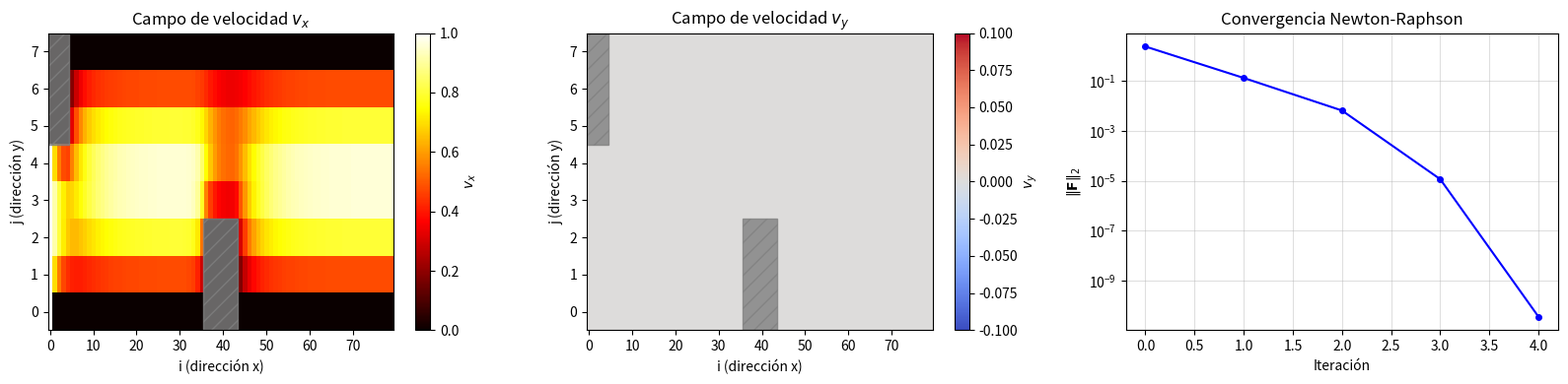

This figure's Python source:
import numpy as np
from scipy.sparse import lil_matrix
from scipy.sparse.linalg import spsolve
import matplotlib.pyplot as plt
import matplotlib.patches as patches

# ─────────────────────────────────────────────────────────────────
# Parámetros
# ─────────────────────────────────────────────────────────────────
Nx = 80       # índices i: 0..79
Ny = 8        # índices j: 0..7
N  = Nx * Ny  # 1280 total (640 por componente)

# Gradiente de presión virtual para sostener el flujo frente a la viscosidad = 1
dpdx = 0.04  

# ─────────────────────────────────────────────────────────────────
# Nueva Definición de Obstáculos (Esquinas especificadas)
# ─────────────────────────────────────────────────────────────────
def es_obstaculo(i, j):
    # Obstáculo 1: Esquinas (j=7, i=0) a (j=5, i=4) -> Superior izquierda
    if (0 <= i <= 4) and (5 <= j <= 7):
        return True
    # Obstáculo 2: Esquinas (j=0, i=36) a (j=2, i=43) -> Inferior central
    if (36 <= i <= 43) and (0 <= j <= 2):
        return True
    return False

def idx(i, j, comp=0):
    return comp * N + i * Ny + j

def unpack(x):
    vx = x[:N].reshape((Nx, Ny))
    vy = x[N:].reshape((Nx, Ny))
    return vx, vy

# ─────────────────────────────────────────────────────────────────
# Vector de residuos F(x)
# ─────────────────────────────────────────────────────────────────
def F_vector(x):
    vx, vy = unpack(x)
    F = np.zeros(2 * N)

    for i in range(Nx):
        for j in range(Ny):
            k_vx = idx(i, j, 0)
            k_vy = idx(i, j, 1)

            # 1. Zonas con obstáculos (Velocidad nula)
            if es_obstaculo(i, j):
                F[k_vx] = vx[i, j] - 0.0
                F[k_vy] = vy[i, j] - 0.0

            # 2. Entrada del canal (Condición de frontera izquierda)
            elif i == 0:
                F[k_vx] = vx[i, j] - 1.0  
                F[k_vy] = vy[i, j] - 0.0

            # 3. Paredes fijas (Superior e Inferior)
            elif j == 0 or j == Ny - 1:
                F[k_vx] = vx[i, j] - 0.0  
                F[k_vy] = vy[i, j] - 0.0

            # 4. Salida libre (Frontera derecha)
            elif i == Nx - 1:
                F[k_vx] = vx[i, j] - vx[i-1, j]
                F[k_vy] = vy[i, j] - vy[i-1, j]

            # 5. Volumen de control interno libre
            else:
                # Componente X (con dpdx acoplado)
                F[k_vx] = 0.25*(vx[i+1,j] + vx[i-1,j] + vx[i,j+1] + vx[i,j-1]
                       - 0.5*vx[i,j]*(vx[i+1,j] - vx[i-1,j])
                       - 0.5*vy[i,j]*(vx[i,j+1] - vx[i,j-1])) - vx[i,j] + dpdx

                # Componente Y
                F[k_vy] = 0.25*(vy[i+1,j] + vy[i-1,j] + vy[i,j+1] + vy[i,j-1]
                       - 0.5*vx[i,j]*(vy[i+1,j] - vy[i-1,j])
                       - 0.5*vy[i,j]*(vy[i,j+1] - vy[i,j-1])) - vy[i,j]
    return F

# ─────────────────────────────────────────────────────────────────
# Matriz Jacobiana J(x)
# ─────────────────────────────────────────────────────────────────
def jacobiana(x):
    vx, vy = unpack(x)
    J = lil_matrix((2*N, 2*N))

    for i in range(Nx):
        for j in range(Ny):
            k_vx = idx(i, j, 0)
            k_vy = idx(i, j, 1)

            if es_obstaculo(i, j) or (i == 0) or (j == 0 or j == Ny - 1):
                J[k_vx, idx(i, j, 0)] = 1.0
                J[k_vy, idx(i, j, 1)] = 1.0

            elif i == Nx - 1:
                J[k_vx, idx(i, j, 0)] = 1.0
                J[k_vx, idx(i-1, j, 0)] = -1.0
                J[k_vy, idx(i, j, 1)] = 1.0
                J[k_vy, idx(i-1, j, 1)] = -1.0

            else:
                # Fila de vx
                J[k_vx, idx(i,   j,   0)] = 0.25*(-0.5*(vx[i+1,j]-vx[i-1,j])) - 1
                J[k_vx, idx(i+1, j,   0)] = 0.25*(1 - 0.5*vx[i,j])
                J[k_vx, idx(i-1, j,   0)] = 0.25*(1 + 0.5*vx[i,j])
                J[k_vx, idx(i,   j+1, 0)] = 0.25*(1 - 0.5*vy[i,j])
                J[k_vx, idx(i,   j-1, 0)] = 0.25*(1 + 0.5*vy[i,j])
                J[k_vx, idx(i,   j,   1)] = 0.25*(-0.5*(vx[i,j+1]-vx[i,j-1]))

                # Fila de vy
                J[k_vy, idx(i,   j,   1)] = 0.25*(-0.5*(vy[i,j+1]-vy[i,j-1])) - 1
                J[k_vy, idx(i+1, j,   1)] = 0.25*(1 - 0.5*vx[i,j])
                J[k_vy, idx(i-1, j,   1)] = 0.25*(1 + 0.5*vx[i,j])
                J[k_vy, idx(i,   j+1, 1)] = 0.25*(1 - 0.5*vy[i,j])
                J[k_vy, idx(i,   j-1, 1)] = 0.25*(1 + 0.5*vy[i,j])
                J[k_vy, idx(i,   j,   0)] = 0.25*(-0.5*(vy[i+1,j]-vy[i-1,j]))

    return J.tocsr()

# ─────────────────────────────────────────────────────────────────
# Solucionador Newton-Raphson
# ─────────────────────────────────────────────────────────────────
def newton_raphson(tol=1e-6, max_iter=50):
    x = np.zeros(2 * N)  
    historial = []

    print(f"{'Iter':>5}  {'||F||':>12}")
    print("-" * 20)

    for n in range(max_iter):
        Fval = F_vector(x)
        norma = np.linalg.norm(Fval)
        historial.append(norma)
        print(f"{n:>5}  {norma:>12.6e}")

        if norma < tol:
            print(f"\nConvergió con éxito en {n} iteraciones.")
            break

        J = jacobiana(x)
        dx = spsolve(J, -Fval)
        x = x + dx
    else:
        print("\nNo se alcanzó la convergencia estricta.")

    return x, historial

# ─────────────────────────────────────────────────────────────────
# Renderizado de Gráficas y Parches
# ─────────────────────────────────────────────────────────────────
def graficar(x, historial):
    vx, vy = unpack(x)

    fig, axes = plt.subplots(1, 3, figsize=(16, 4))

    # Canal Vx
    im0 = axes[0].imshow(vx.T, origin='lower', aspect='auto', cmap='hot')
    axes[0].set_title(r'Campo de velocidad $v_x$')
    axes[0].set_xlabel('i (dirección x)')
    axes[0].set_ylabel('j (dirección y)')
    plt.colorbar(im0, ax=axes[0], label=r'$v_x$')

    # Canal Vy
    im1 = axes[1].imshow(vy.T, origin='lower', aspect='auto', cmap='coolwarm')
    axes[1].set_title(r'Campo de velocidad $v_y$')
    axes[1].set_xlabel('i (dirección x)')
    axes[1].set_ylabel('j (dirección y)')
    plt.colorbar(im1, ax=axes[1], label=r'$v_y$')

    # Obstáculo 1: i de 0 a 4 (ancho=5), j de 5 a 7 (alto=3). Base inferior izquierda en (-0.5, 4.5)
    obs1_vx = patches.Rectangle((-0.5, 4.5), 5, 3, color='gray', hatch='//', alpha=0.8, edgecolor='black')
    obs1_vy = patches.Rectangle((-0.5, 4.5), 5, 3, color='gray', hatch='//', alpha=0.8, edgecolor='black')
    
    # Obstáculo 2: i de 36 a 43 (ancho=8), j de 0 a 2 (alto=3). Base inferior izquierda en (35.5, -0.5)
    obs2_vx = patches.Rectangle((35.5, -0.5), 8, 3, color='gray', hatch='//', alpha=0.8, edgecolor='black')
    obs2_vy = patches.Rectangle((35.5, -0.5), 8, 3, color='gray', hatch='//', alpha=0.8, edgecolor='black')

    # Inyección de los bloques en los ejes correspondientes
    axes[0].add_patch(obs1_vx)
    axes[0].add_patch(obs2_vx)
    axes[1].add_patch(obs1_vy)
    axes[1].add_patch(obs2_vy)

    # Gráfica del Historial de Residuos
    axes[2].semilogy(historial, 'b-o', markersize=4)
    axes[2].set_title('Convergencia Newton-Raphson')
    axes[2].set_xlabel('Iteración')
    axes[2].set_ylabel(r'$\|\mathbf{F}\|_2$')
    axes[2].grid(True, which='both', alpha=0.4)

    plt.tight_layout()
    plt.savefig('resultados_navier_stokes_nuevas_esquinas.png', dpi=150)
    plt.show()

if __name__ == "__main__":
    x_sol, hist = newton_raphson(tol=1e-6, max_iter=50)
    graficar(x_sol, hist)
